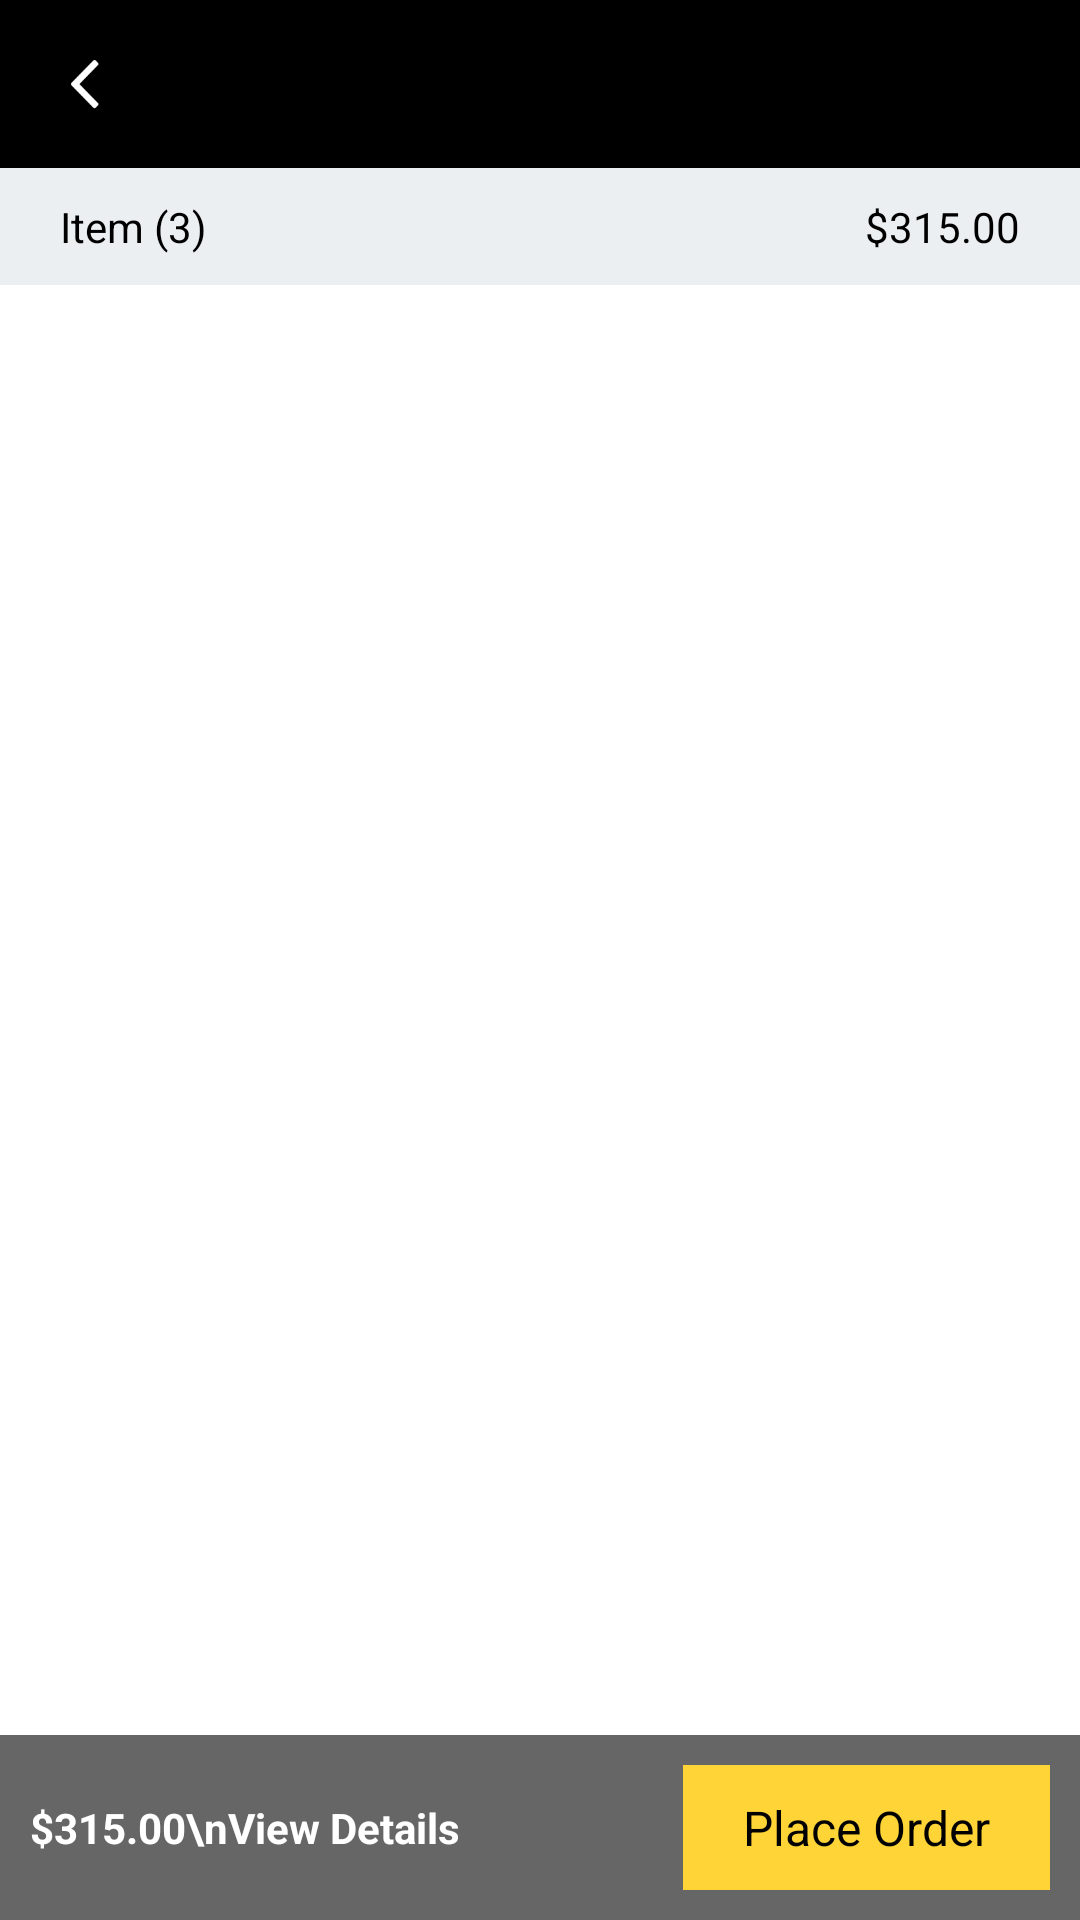

This screen was rendered from an Android layout file. Write that file and the resources it references.
<!-- AndroidManifest.xml: application theme MyTheme -->
<!-- res/layout/cart_screen.xml -->
<?xml version="1.0" encoding="utf-8"?>
<RelativeLayout
    xmlns:android="http://schemas.android.com/apk/res/android"
    xmlns:tools="http://schemas.android.com/tools"
    android:layout_width="match_parent"
    android:layout_height="match_parent"
    android:background="@color/white">




    <RelativeLayout
        android:id="@+id/toolbar"
        android:layout_width="match_parent"
        android:layout_height="?actionBarSize"
        android:background="@color/colorPrimaryDark"
        android:paddingTop="7dp"
        android:paddingBottom="7dp">


        <ImageView
            android:id="@+id/toolbar_back"
            android:layout_width="36dp"
            android:layout_height="36dp"
            android:src="@mipmap/back96"
            android:padding="7dp"
            android:contentDescription="@string/app_name"
            android:layout_marginLeft="10dp"
            android:layout_alignParentLeft="true"
            android:layout_centerVertical="true"
            android:layout_gravity="start"
            android:tint="@color/white"
            android:layout_alignParentStart="true"
            android:layout_marginStart="10dp" />



        <TextView
            android:id="@+id/toolbar_title"
            android:layout_width="wrap_content"
            android:layout_height="wrap_content"
            android:layout_gravity="center"
            android:textColor="@color/white"
            android:layout_centerHorizontal="true"
            android:layout_centerInParent="true"
            android:textSize="18sp"
            />




    </RelativeLayout>

    <LinearLayout
        android:id="@+id/empty_cart_iv"
        android:layout_width="wrap_content"
        android:layout_height="wrap_content"
        android:orientation="vertical"
        android:layout_centerInParent="true"
        tools:ignore="UseCompoundDrawables">
        <ImageView
            android:layout_width="wrap_content"
            android:layout_height="wrap_content"
            android:layout_gravity="center_horizontal"
            android:contentDescription="@string/app_name" />
        <TextView
            android:layout_width="wrap_content"
            android:layout_height="wrap_content"
            android:layout_gravity="center_horizontal"
            android:textColor="@color/grey"
            android:textSize="20sp"
          />

    </LinearLayout>

    <RelativeLayout
        android:id="@+id/tv_total"
        android:layout_width="match_parent"
        android:layout_height="wrap_content"
        android:background="@color/grey"
        android:layout_below="@+id/toolbar">

        <TextView
            android:id="@+id/tv_items"
            android:layout_width="wrap_content"
            android:layout_height="wrap_content"
            android:text="Item (3)"
            android:gravity="center"
            android:layout_centerVertical="true"
            android:textSize="14sp"
            android:textColor="@color/black"
            android:paddingStart="20dp"
            android:paddingEnd="20dp"
            android:paddingTop="10dp"
            android:paddingBottom="10dp"

            />

        <TextView
            android:id="@+id/tv_total_val"
            android:layout_width="wrap_content"
            android:layout_height="wrap_content"
            android:text="$315.00"
            android:gravity="center"
            android:layout_centerVertical="true"
            android:layout_alignParentRight="true"
            android:textSize="14sp"
            android:textColor="@color/black"
            android:paddingStart="20dp"
            android:paddingEnd="20dp"
            android:paddingTop="10dp"
            android:paddingBottom="10dp"

            />



    </RelativeLayout>

    <RelativeLayout
        android:id="@+id/rl_main_layout"
        android:layout_width="match_parent"
        android:layout_height="wrap_content"
        android:layout_below="@+id/tv_total"
        >


        <RelativeLayout
            android:id="@+id/rl_without_child"
            android:layout_width="match_parent"
            android:layout_height="wrap_content"
            >

            <android.support.v7.widget.RecyclerView
                android:id="@+id/rv_cart_list"
                android:layout_width="match_parent"
                android:layout_height="match_parent"
                android:layout_marginTop="5dp"
                />

        </RelativeLayout>


    <RelativeLayout
        android:id="@+id/rl_bottom"
        android:layout_width="match_parent"
        android:layout_height="wrap_content"
        android:background="@color/opacity_black"
        android:layout_alignParentBottom="true">

        <TextView
            android:layout_width="match_parent"
            android:layout_height="wrap_content"
            android:layout_toStartOf="@+id/tv_proceed"
            android:layout_centerVertical="true"
            android:padding="10dp"
            android:textStyle="bold"
            android:text="$315.00\nView Details"
            android:textColor="@color/white"
            />


        <TextView
            android:id="@+id/tv_proceed"
            android:layout_width="wrap_content"
            android:layout_height="wrap_content"
            android:text="Place Order"
            android:gravity="center"
            android:background="@color/colorPrimary"
            android:layout_centerVertical="true"
            android:textSize="16sp"
            android:layout_alignParentRight="true"
            android:textColor="@color/black"
            android:paddingStart="20dp"
            android:paddingEnd="20dp"
            android:paddingTop="10dp"
            android:paddingBottom="10dp"
            android:layout_margin="10dp"
             />


    </RelativeLayout>

    </RelativeLayout>




</RelativeLayout>
<!-- resources referenced by this layout -->
<resources>
  <color name="black">#000000</color>
  <color name="colorPrimary">#ffd437</color>
  <color name="colorPrimaryDark">#000000</color>
  <color name="grey">#EBEFF1</color>
  <color name="opacity_black">#99000000</color>
  <color name="white">#ffffff</color>
  <!-- mipmap back96: png bitmap (mipmap-xxxhdpi, 2069 bytes) -->
  <string name="app_name">FashZip</string>
  <style name="MyTheme" parent="Theme.AppCompat.Light.NoActionBar">
  
      <item name="android:windowActionBar">false</item>
      <item name="windowNoTitle">true</item>
      
  
      <item name="colorPrimary">@color/colorPrimary</item>
      <item name="colorPrimaryDark">@color/colorPrimaryDark</item>
      <item name="colorAccent">@color/black</item>
      </style>
</resources>
